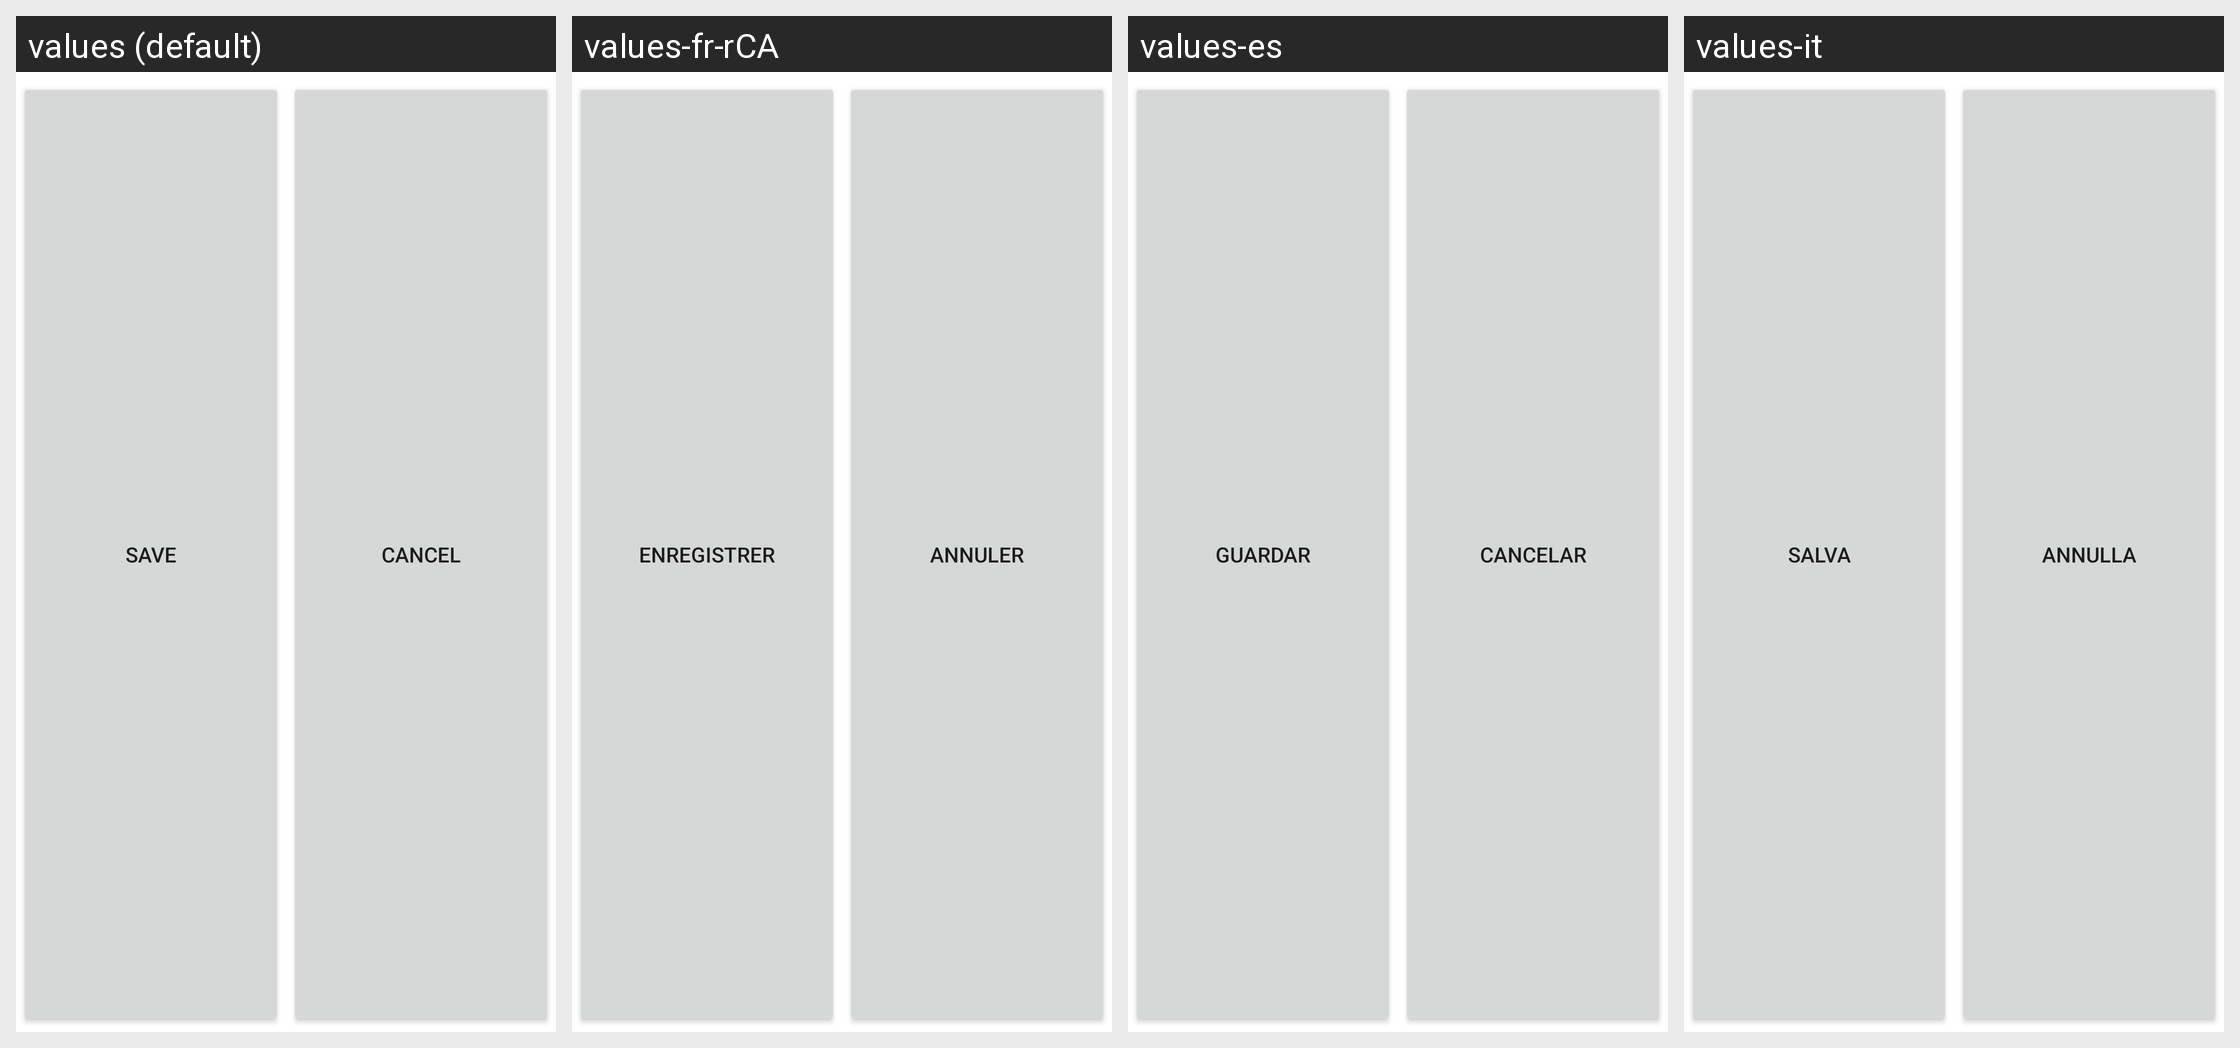

Translations of the strings shown on this Android screen, per locale in the grid:
Android screen res/layout/quick_expense_edit_footer_navigation_bar.xml rendered under 4 locales, left to right: values (default), values-fr-rCA, values-es, values-it. Device: Nexus 5 (rendered at 1080×1920; each locale shown at half size, 540×960, under a caption strip naming it); theme Theme.MaterialComponents.DayNight.NoActionBar.
Other locales in the repository, not shown: values-de, values-en-rGB, values-fr, values-ja, values-nl, values-pt, values-ru, values-sv, values-zh-rCN.
Strings drawn on this screen, with the default value and each locale's value (text and hints the layout hard-codes, and strings that could not be matched under every locale, appear in the picture but are not listed):

save
  values: Save
  values-fr-rCA: Enregistrer
  values-es: Guardar
  values-it: Salva

cancel
  values: Cancel
  values-fr-rCA: Annuler
  values-es: Cancelar
  values-it: Annulla
